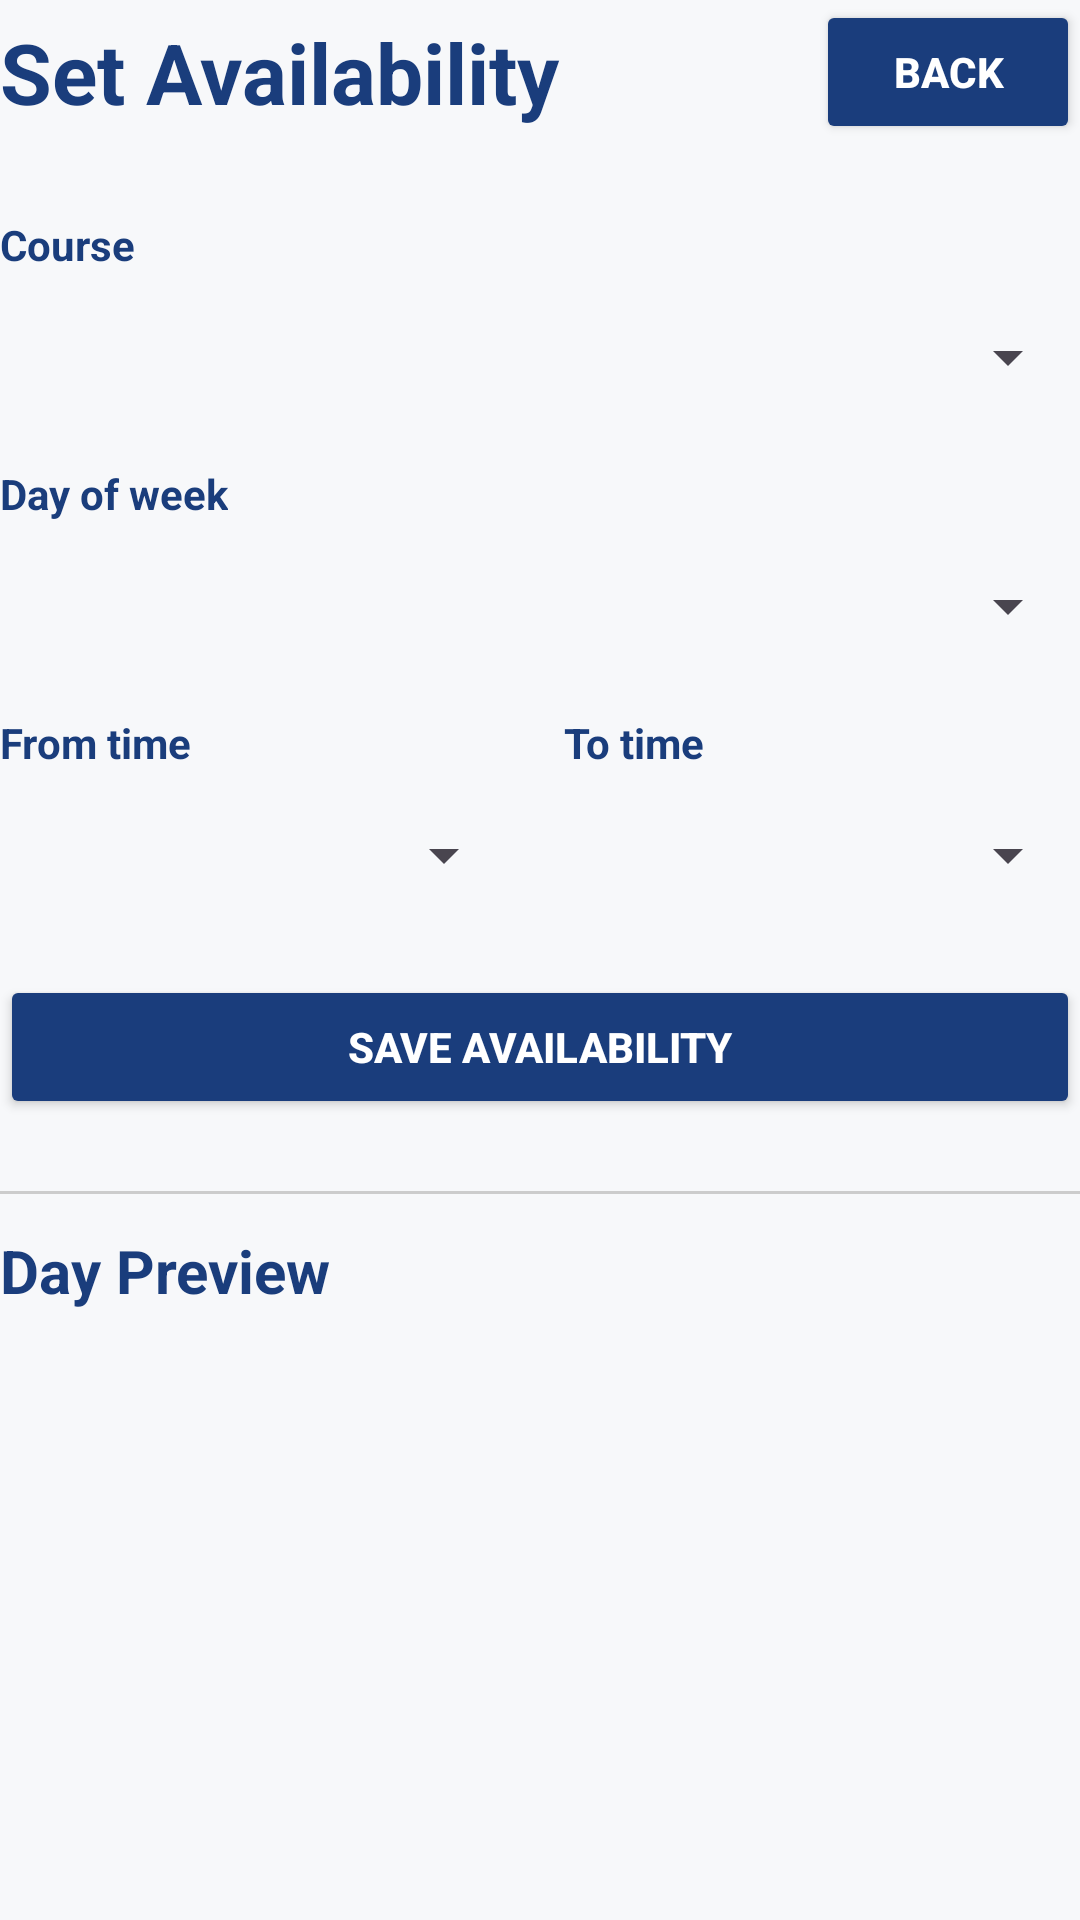

Produce the Android XML layout that renders to this screen, including the resource entries it uses.
<!-- AndroidManifest.xml: application theme Theme.TutorVerse -->
<!-- res/layout/activity_teacher_availability.xml -->
<?xml version="1.0" encoding="utf-8"?>
<ScrollView xmlns:android="http://schemas.android.com/apk/res/android"
    android:layout_width="match_parent"
    android:layout_height="match_parent"
    android:background="#F7F8FA"
    android:fillViewport="true">

    <LinearLayout
        android:id="@+id/main"
        android:layout_width="match_parent"
        android:layout_height="wrap_content"
        android:orientation="vertical">

        <LinearLayout
            android:layout_width="match_parent"
            android:layout_height="wrap_content"
            android:orientation="horizontal"
            android:gravity="center_vertical"
            android:layout_marginBottom="24dp">

            <TextView
                android:id="@+id/tvTitle"
                android:layout_width="wrap_content"
                android:layout_height="wrap_content"
                android:text="@string/set_availability"
                android:textSize="28sp"
                android:textStyle="bold"
                android:textColor="#1A3D7C" />

            <View
                android:layout_width="0dp"
                android:layout_height="1dp"
                android:layout_weight="1" />

            <Button
                android:id="@+id/btnBack"
                android:layout_width="wrap_content"
                android:layout_height="wrap_content"
                android:text="@string/back"
                android:textColor="#FFFFFF"
                android:textStyle="bold"
                android:backgroundTint="#1A3D7C"
                android:paddingLeft="20dp"
                android:paddingRight="20dp"
                android:paddingTop="8dp"
                android:paddingBottom="8dp" />
        </LinearLayout>

        <TextView
            android:layout_width="wrap_content"
            android:layout_height="wrap_content"
            android:text="@string/course_label"
            android:textStyle="bold"
            android:textColor="#1A3D7C"
            android:layout_marginBottom="4dp" />

        <Spinner
            android:id="@+id/spCourse"
            android:layout_width="match_parent"
            android:layout_height="wrap_content"
            android:minHeight="48dp"
            android:layout_marginBottom="12dp" />

        <TextView
            android:layout_width="wrap_content"
            android:layout_height="wrap_content"
            android:text="@string/day_of_week"
            android:textStyle="bold"
            android:textColor="#1A3D7C"
            android:layout_marginBottom="4dp" />

        <Spinner
            android:id="@+id/spDay"
            android:layout_width="match_parent"
            android:layout_height="wrap_content"
            android:minHeight="48dp"
            android:layout_marginBottom="12dp" />

        <LinearLayout
            android:layout_width="match_parent"
            android:layout_height="wrap_content"
            android:orientation="horizontal"
            android:baselineAligned="false"
            android:layout_marginBottom="16dp">

            <LinearLayout
                android:layout_width="0dp"
                android:layout_height="wrap_content"
                android:layout_weight="1"
                android:orientation="vertical"
                android:layout_marginEnd="8dp">

                <TextView
                    android:layout_width="wrap_content"
                    android:layout_height="wrap_content"
                    android:text="@string/from_time"
                    android:textStyle="bold"
                    android:textColor="#1A3D7C"
                    android:layout_marginBottom="4dp" />

                <Spinner
                    android:id="@+id/spStartTime"
                    android:layout_width="match_parent"
                    android:layout_height="wrap_content"
                    android:minHeight="48dp" />
            </LinearLayout>

            <LinearLayout
                android:layout_width="0dp"
                android:layout_height="wrap_content"
                android:layout_weight="1"
                android:orientation="vertical"
                android:layout_marginStart="8dp">

                <TextView
                    android:layout_width="wrap_content"
                    android:layout_height="wrap_content"
                    android:text="@string/to_time"
                    android:textStyle="bold"
                    android:textColor="#1A3D7C"
                    android:layout_marginBottom="4dp" />

                <Spinner
                    android:id="@+id/spEndTime"
                    android:layout_width="match_parent"
                    android:layout_height="wrap_content"
                    android:minHeight="48dp" />
            </LinearLayout>
        </LinearLayout>

        <Button
            android:id="@+id/btnSaveAvailability"
            android:layout_width="match_parent"
            android:layout_height="wrap_content"
            android:text="@string/save_availability"
            android:textStyle="bold"
            android:textColor="#FFFFFF"
            android:backgroundTint="#1A3D7C"
            android:padding="12dp" />

        <View
            android:layout_width="match_parent"
            android:layout_height="1dp"
            android:background="#CCCCCC"
            android:layout_marginTop="24dp"
            android:layout_marginBottom="12dp" />

        <TextView
            android:layout_width="wrap_content"
            android:layout_height="wrap_content"
            android:text="@string/day_preview"
            android:textSize="20sp"
            android:textStyle="bold"
            android:textColor="#1A3D7C"
            android:layout_marginBottom="8dp" />

        <LinearLayout
            android:id="@+id/layoutDayPreview"
            android:layout_width="match_parent"
            android:layout_height="wrap_content"
            android:orientation="vertical" />

    </LinearLayout>
</ScrollView>
<!-- resources referenced by this layout -->
<resources>
  <string name="back">Back</string>
  <string name="course_label">Course</string>
  <string name="day_of_week">Day of week</string>
  <string name="day_preview">Day Preview</string>
  <string name="from_time">From time</string>
  <string name="save_availability">Save Availability</string>
  <string name="set_availability">Set Availability</string>
  <string name="to_time">To time</string>
  <style name="Theme.TutorVerse" parent="Base.Theme.TutorVerse" />
  <style name="Base.Theme.TutorVerse" parent="Theme.Material3.DayNight.NoActionBar">
          
          
      </style>
</resources>
